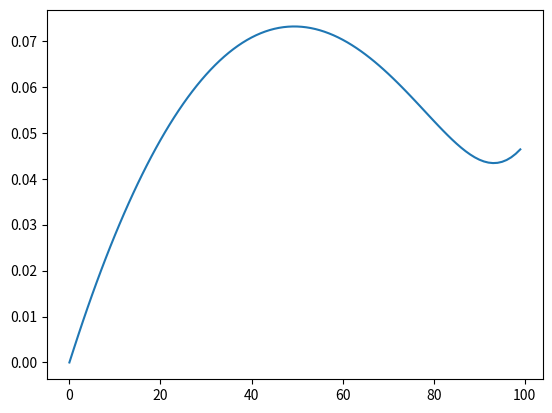

Write the Python code that produced this figure.
#######################################################################################################################
# Import libs
#######################################################################################################################
# ==============================================================================
# Internal
# ==============================================================================

# ==============================================================================
# External
# ==============================================================================
import numpy as np
from scipy.optimize import minimize, LinearConstraint, NonlinearConstraint
import matplotlib.pyplot as plt

#######################################################################################################################
# Function
#######################################################################################################################
# Voltage amplitude function:
def ampl_sym_opp(alpha_a, k):
    '''
    Calkulates the voltage amplitudes of a quarter-wave symmetrical pulse-pattern for a three-phase system.
    Inputs:
    alpha_a: switching angles as numpy array
    k: highest Fourier-coefficient to be evaluated
    Output:
    u_ak(ki): Voltage amplitude over relative frequency ki
    i_ak(ki): Frequency in relation to fundamental frequency
    '''

    swi_alpha = [-2 if idx % 2 == 1 else 2 for idx,_ in enumerate(alpha_a)]
    i_ak = [x for x in range(1,k+1,2) if x % 3 != 0] # Fundamental and relevant harmonic components only
    u_ak_a = [0] * len(i_ak)
    u_ak_b = [0] * len(i_ak)
    u_ak = [0] * len(i_ak)
    b = np.ones(len(alpha_a))
    a = np.ones(len(alpha_a))

    for idxk, ikk in enumerate(i_ak):
        # Run over all relevant frequency components
        for idx2 in range(0, len(alpha_a)):
            a[idx2] = (-1) ** (idx2+2) * np.sin(ikk * alpha_a[idx2])
            b[idx2] = (-1) ** (idx2+1) * np.cos(ikk * alpha_a[idx2])
        u_ak_a[idxk] = 0
        u_ak_b[idxk] = -(2*np.sum(b) + 1) / ikk
        u_ak[idxk] = u_ak_b[idxk] + u_ak_a[idxk]

    return u_ak, i_ak


# Cost function:
def costfuntion(alpha):

    u_kc, i_kc = ampl_sym_opp(alpha, 100)
    u_ak_sq = np.power(np.divide(u_kc[1:], i_kc[1:]), 2)
    wthd = np.sqrt(np.sum(u_ak_sq))
    cost = wthd

    return cost


def Opp(k_max, p0, Mi, alpha0):
    '''
    Calculates the optimal switch- on and -off angles according to the following input parameters:
    k_max: Maximum order of harmonics, which are taken into account
    p0: Number of switching instances in one fundamental period
    Mi: Modulation index [0 ... 4/pi]
    '''

    ###################################################################################################################
    # Initialisation
    ###################################################################################################################
    p_deg = np.int16((p0 - 1)/2)          # Degrees of freedom (quarter wave symmetry)
    bmin = 0                            # Minimum angle between switching instances (tbd.)
    lbmin = bmin                        # Minimum angle (lower bound for optimisation)
    ubmax = (np.pi - bmin)/2              # Maximum angle (upper bound for optimisation)
    #alpha0 = [lbmin]*p_deg             # Starting point of alpha-values for optimisation
    ub = [ubmax]*p_deg                  # Upper bound list
    lb = [lbmin]*p_deg                  # Lower bound list
    bounds = list(zip(lb, ub))          # Bounds as a list of tuples

    ###################################################################################################################
    # Pre-processing
    ###################################################################################################################
    # Inequality constraints (linear):
    aineq = np.concatenate( (np.eye(p_deg-1, p_deg) -
                              np.concatenate((np.zeros((p_deg-1, 1)), np.eye(p_deg-1)), axis=1),
                              np.zeros((1, p_deg))), axis=0)
    bineq = np.append([-bmin]*(p_deg-1), [0])

    # Equality constraint:
    def eq_con(x_eq):
        u_fund, _ = ampl_sym_opp(x_eq, 1)
        return u_fund[0]

    linear_constraint = LinearConstraint(aineq, lb=[-np.inf]*p_deg, ub=bineq)
    nonlinear_constraint = NonlinearConstraint(eq_con, lb=Mi, ub=Mi)

    ###################################################################################################################
    # Calculation
    ###################################################################################################################
    opt_result = minimize(costfuntion, alpha0, bounds=bounds,
                          constraints=[linear_constraint, nonlinear_constraint])

    ###################################################################################################################
    # Return
    ###################################################################################################################
    return opt_result


if __name__ == "__main__":

    u_k, i_k = ampl_sym_opp(np.array([np.pi/6]), 100)
    wthdc = costfuntion(np.array([np.pi/6]))
    Num = 100
    p0 = 3
    thd = np.zeros((p0, Num))
    Mi = np.linspace(0.0, 1, Num)
    for i in range(2, p0):
        p = 2*i + 1
        alpha0 = np.linspace(0, np.pi/6, int((p - 1)/2))
        for ii in range(0, Num):
            result = Opp(100, p, Mi[ii], alpha0)
            #alpha0 = result.x
            thd[i, ii] = result.fun
        plt.plot(thd[i, :])
    plt.show()
